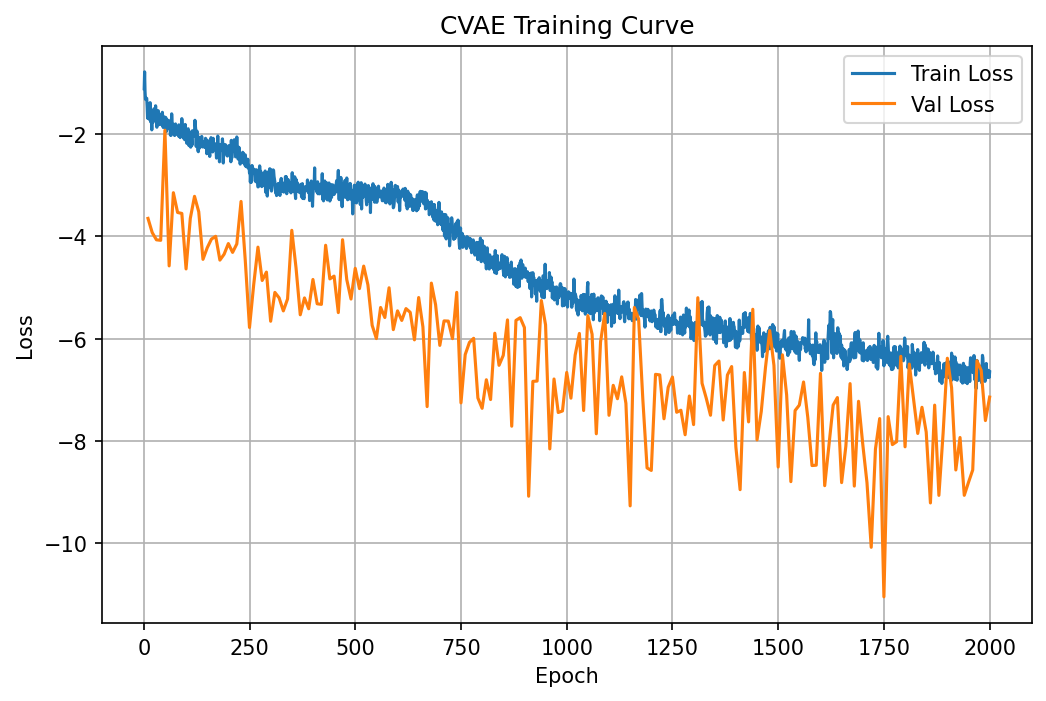

The file beside this chart, header and first rows:
epoch, train_loss, epoch_duration, val_loss
1, -1.118, 0.2628, 
2, -0.7882, 0.05789, 
3, -1.167, 0.05639, 
4, -1.324, 0.05775, 
5, -1.329, 0.05732, 
6, -1.302, 0.05721, 
7, -1.306, 0.05684, 
8, -1.471, 0.0593, 
9, -1.694, 0.05855, 
10, -1.453, 0.05625, -3.651
11, -1.519, 0.1372, 
12, -1.645, 0.05651, 
13, -1.716, 0.05823, 
14, -1.535, 0.05749, 
15, -1.39, 0.05858, 
16, -1.761, 0.05857, 
17, -1.568, 0.05612, 
18, -1.758, 0.05761, 
19, -1.922, 0.05767, 
20, -1.735, 0.05709, -3.928
21, -1.698, 0.1316, 
22, -1.773, 0.05724, 
23, -1.63, 0.05836, 
24, -1.51, 0.05836, 
25, -1.688, 0.05772, 
26, -1.712, 0.05562, 
27, -1.689, 0.05664, 
28, -1.451, 0.05771, 
29, -1.665, 0.0568, 
30, -1.78, 0.05609, -4.069
31, -1.871, 0.134, 
32, -1.628, 0.05906, 
33, -1.756, 0.05806, 
34, -1.546, 0.05779, 
35, -1.811, 0.05736, 
36, -1.696, 0.05641, 
37, -1.819, 0.05887, 
38, -1.623, 0.05744, 
39, -1.619, 0.05619, 
40, -1.698, 0.05796, -4.079
41, -1.749, 0.1427, 
42, -1.794, 0.05805, 
43, -1.825, 0.05708, 
44, -1.578, 0.05921, 
45, -1.707, 0.05695, 
46, -1.875, 0.05816, 
47, -1.747, 0.05888, 
48, -1.83, 0.05935, 
49, -1.669, 0.05712, 
50, -1.721, 0.05739, -1.927
51, -1.774, 0.1336, 
52, -1.679, 0.05702, 
53, -1.959, 0.05709, 
54, -1.715, 0.05588, 
55, -1.889, 0.05793, 
56, -1.81, 0.05836, 
57, -1.733, 0.05558, 
58, -1.772, 0.05721, 
59, -1.871, 0.05715, 
60, -1.811, 0.05935, -4.579
... 1,940 more rows
